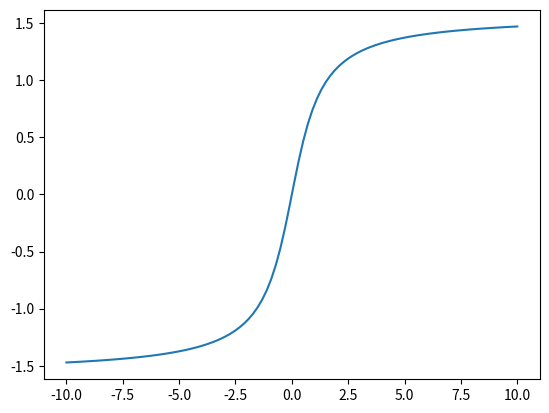

This figure's Python source:
import numpy as np
import matplotlib.pyplot as plt

xs = np.linspace(-10, 10, 100)
ys = np.arctan(xs)
plt.plot(xs, ys)
plt.show()
